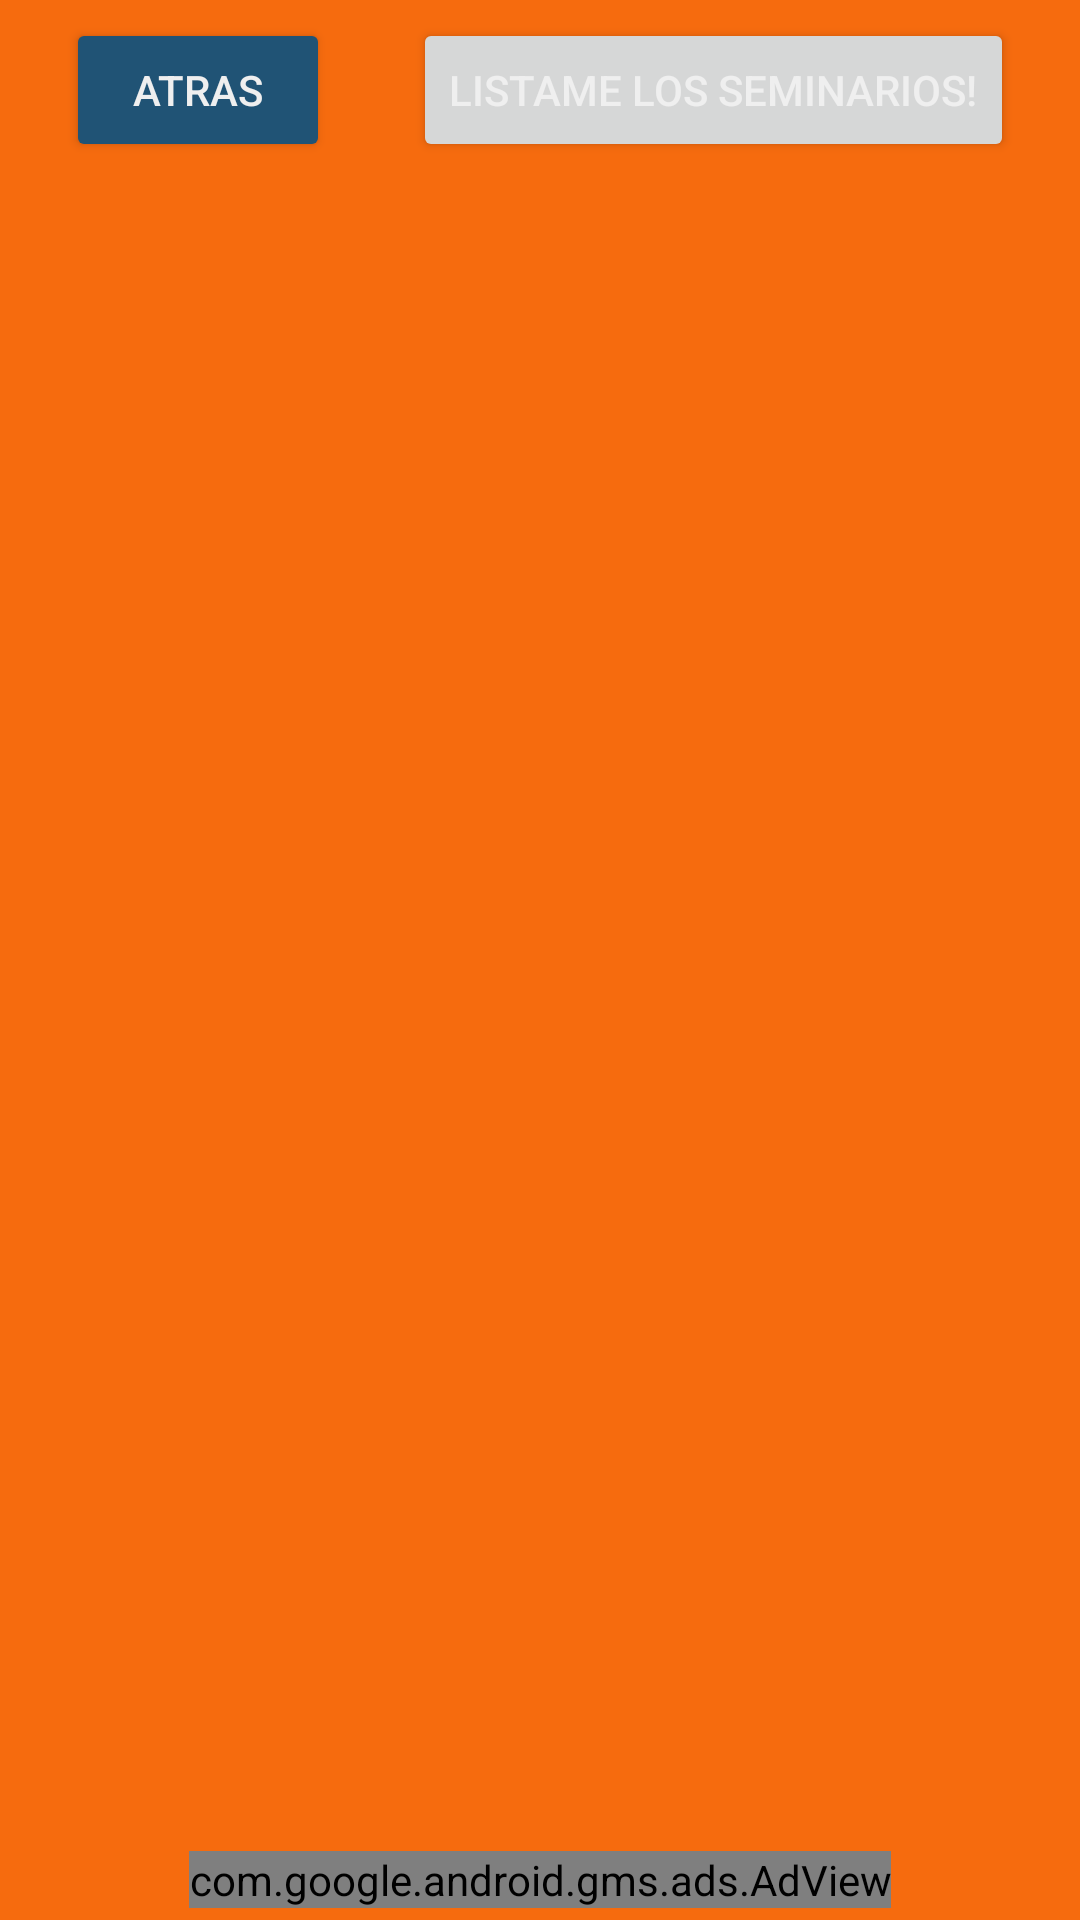

Layout XML and referenced resources for this Android screen:
<!-- AndroidManifest.xml: application theme Theme.RunWorkshop -->
<!-- res/layout/activity_universidades.xml -->
<?xml version="1.0" encoding="utf-8"?>
<androidx.constraintlayout.widget.ConstraintLayout xmlns:android="http://schemas.android.com/apk/res/android"
    xmlns:ads="http://schemas.android.com/apk/res-auto"
    xmlns:app="http://schemas.android.com/apk/res-auto"
    xmlns:tools="http://schemas.android.com/tools"
    android:layout_width="match_parent"
    android:layout_height="match_parent"
    android:background="@color/orangerw"
    tools:context=".ui.view.UniversidadesActivity">

    <Button
        android:id="@+id/btnAtras"
        android:layout_width="wrap_content"
        android:layout_height="wrap_content"
        android:layout_margin="6dp"
        android:backgroundTint="@color/blue"
        android:text="@string/btnAtras"
        android:textColor="@color/grey"
        ads:layout_constraintEnd_toStartOf="@+id/btnUniversidades"
        ads:layout_constraintStart_toStartOf="parent"
        app:layout_constraintBottom_toTopOf="@+id/rvUniversidades"
        app:layout_constraintTop_toTopOf="parent" />

    <Button
        android:id="@+id/btnUniversidades"
        android:layout_width="wrap_content"
        android:layout_height="wrap_content"
        android:layout_margin="6dp"
        android:text="@string/textUniversidades"
        android:textColor="@color/grey"
        ads:layout_constraintStart_toEndOf="@+id/btnAtras"
        app:layout_constraintBottom_toTopOf="@+id/rvUniversidades"
        app:layout_constraintEnd_toEndOf="parent"
        app:layout_constraintTop_toTopOf="parent" />

    <androidx.recyclerview.widget.RecyclerView
        android:id="@+id/rvUniversidades"
        android:layout_width="0dp"
        android:layout_height="0dp"
        android:layout_marginBottom="80dp"
        app:layout_constraintBottom_toBottomOf="parent"
        app:layout_constraintEnd_toEndOf="parent"
        app:layout_constraintStart_toStartOf="parent"
        app:layout_constraintTop_toBottomOf="@+id/btnUniversidades" />

    <com.google.android.gms.ads.AdView
        android:id="@+id/bannerUniversidades"
        android:layout_width="wrap_content"
        android:layout_height="wrap_content"
        android:layout_marginBottom="4dp"
        ads:adSize="BANNER"
        ads:adUnitId="ca-app-pub-3940256099942544/6300978111"
        app:layout_constraintBottom_toBottomOf="parent"
        app:layout_constraintEnd_toEndOf="parent"
        app:layout_constraintStart_toStartOf="parent" />

</androidx.constraintlayout.widget.ConstraintLayout>
<!-- resources referenced by this layout -->
<resources>
  <color name="blue">#205375</color>
  <color name="grey">#EFEFEF</color>
  <color name="orangerw">#F66B0E</color>
  <string name="btnAtras">ATRAS</string>
  <string name="textUniversidades">LISTAME LOS SEMINARIOS!</string>
  
      /
  <style name="Theme.RunWorkshop" parent="Theme.MaterialComponents.DayNight">
          
          <item name="colorPrimary">@color/Navy</item>
          <item name="colorPrimaryVariant">@color/blue</item>
          <item name="colorOnPrimary">@color/grey</item>
  
          
          <item name="colorSecondary">#AEB3B2</item>
          <item name="colorSecondaryVariant">@color/teal_700</item>
          <item name="colorOnSecondary">@color/grey</item>
          
          <item name="android:statusBarColor">@color/orangerw</item>
          
      </style>
  <color name="Navy">#112B3C</color>
  <color name="teal_700">#FF018786</color>
</resources>
